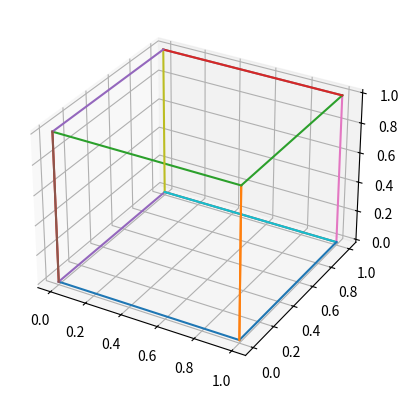

Here is the Python script that generated this plot: (Note: this script raises an exception after producing the figure.)
import numpy as np
import math
import time
import matplotlib.pyplot as plt
from mpl_toolkits.mplot3d import Axes3D

	
def Trans(q,tx,ty,tz,centerx,centery,centerz):
	shift=q.tolist()
	for i in range(len(shift)):
		shift[i][0]=shift[i][0]-centerx
		shift[i][1]=shift[i][1]-centery
		shift[i][2]=shift[i][2]-centerz
	q=np.array(shift)
	t=np.array([[1,0,0,0],[0,1,0,0],[0,0,1,0],[tx,ty,tz,1]])
	tr=q.dot(t)
	l=tr.tolist()
	for i in range(len(l)):
		l[i][0]=l[i][0]+centerx
		l[i][1]=l[i][1]+centery
		l[i][2]=l[i][2]+centerz
	
	tr=np.array(l)
	return tr

def Scale(q,sx,sy,sz,centerx,centery,centerz):
	shift=q.tolist()
	for i in range(len(shift)):
		shift[i][0]=shift[i][0]-centerx
		shift[i][1]=shift[i][1]-centery
		shift[i][2]=shift[i][2]-centerz
	q=np.array(shift)
	s=np.array([[sx,0,0,0],[0,sy,0,0],[0,0,sz,0],[0,0,0,1]])
	sc=q.dot(s)
	l=sc.tolist()
	for i in range(len(l)):
		l[i][0]=l[i][0]+centerx
		l[i][1]=l[i][1]+centery
		l[i][2]=l[i][2]+centerz
	sc=np.array(l)
	return sc

def Rotate(q,theta,centerx,centery,centerz):
	shift=q.tolist()
	ch=int(input("enter 1: x-axis 2: y-axis 3: z-axis "))
	
	for i in range(len(shift)):
		shift[i][0]=shift[i][0]-centerx
		shift[i][1]=shift[i][1]-centery
		shift[i][2]=shift[i][2]-centerz
	q=np.array(shift)
	if(ch == 3):
		s=np.array([[math.cos(theta),math.sin(theta),0,0],[(-1*math.sin(theta)),math.cos(theta),0,0],[0,0,1,0],[0,0,0,1]])
	elif(ch == 1):
		s=np.array([[1,0,0,0],[0,math.cos(theta),math.sin(theta),0],[0,(-1*math.sin(theta)),math.cos(theta),0],[0,0,0,1]])
	elif(ch == 2):
		s=np.array([[math.cos(theta),0,(-1*math.sin(theta)),0],[0,1,0,0],[(math.sin(theta)),0,math.cos(theta),0],[0,0,0,1]])
	else:
		print("you enter incorrect input");
	sc=q.dot(s)
	l=sc.tolist()
	for i in range(len(l)):
		l[i][0]=l[i][0]+centerx
		l[i][1]=l[i][1]+centery
		l[i][2]=l[i][2]+centerz
	sc=np.array(l)
	return sc



def RotateAA(q,theta,centerx,centery,centerz,aax1,aay1,aaz1,A,B,C):
	V=math.sqrt((B*B+C*C))
	L=math.sqrt((A*A+B*B+C*C))
	shift=q.tolist()
	c=C/V
	s=B/V
	c1=A/L
	s1=V/L
	for i in range(len(shift)):
		shift[i][0]=shift[i][0]-centerx
		shift[i][1]=shift[i][1]-centery
		shift[i][2]=shift[i][2]-centerz
	q=np.array(shift)
	ss=np.array([[1,0,0,(-1*aax1)],[0,1,0,(-1*aay1)],[0,0,1,(-1*aaz1)],[0,0,0,1]]) #Translation to pass from origin
	sc=q.dot(ss)
	ss=np.array([[1,0,0,0],[0,c,s,0],[0,(-1*s),c,0],[0,0,0,1]]) #To bring in x-z plane
	sc=sc.dot(ss)
	ss=np.array([[s1,0,c1,0],[0,1,0,0],[(-1*c1),0,s1,0],[0,0,0,1]]) #To make it z-axis 
	sc=sc.dot(ss)
	ss=np.array([[math.cos(theta),math.sin(theta),0,0],[(-1*math.sin(theta)),math.cos(theta),0,0],[0,0,1,0],[0,0,0,1]])#Actual Rotation
	sc=sc.dot(ss)
	ss=np.array([[s1,0,(-1*c1),0],[0,1,0,0],[(c1),0,s1,0],[0,0,0,1]]) #Inverse of making it z-axis 
	sc=sc.dot(ss)
	ss=np.array([[1,0,0,0],[0,c,(-1*s),0],[0,(s),c,0],[0,0,0,1]]) #Inverse of bringing in x-z plane
	sc=sc.dot(ss)
	ss=np.array([[1,0,0,(aax1)],[0,1,0,(aay1)],[0,0,1,(aaz1)],[0,0,0,1]]) # Inverse of Translation
	sc=sc.dot(ss)
	l=sc.tolist()
	for i in range(len(l)):
		l[i][0]=l[i][0]+centerx
		l[i][1]=l[i][1]+centery
		l[i][2]=l[i][2]+centerz
	sc=np.array(l)
	n = len(polygon)
	for i in range(0,n-1):
		ax.plot([polygon[i][0], polygon[i+1][0]], [polygon[i][1], polygon[i+1][1]],[polygon[i][2], polygon[i+1][2]])
	ax.plot([polygon[n-1][0], polygon[0][0]], [polygon[n-1][1], polygon[0][1]],[polygon[n-1][2], polygon[0][2]])
	plt.show()
	return sc

polygon = [[0,0,0,1],[1,0,0,1],[1,0,1,1],[0,0,1,1],[0,0,0,1],[0,1,0,1],[1,1,0,1],[1,1,1,1],[0,1,1,1],[0,1,0,1],[1,1,0,1],[1,0,0,1],[1,0,1,1],[1,1,1,1],[0,1,1,1],[0,0,1,1]]
n2=8
for kj in range(0,0):
	x11=int(input("x"+str(kj+1)+" "));
	y11=int(input("y"+str(kj+1)+" "));
	z11=int(input("z"+str(kj+1)+" "));
	polygon.append([x11,y11,z11,1])
fig = plt.figure("Initial Figure (before transformation)")
ax = fig.add_subplot(111, projection='3d')
n = len(polygon)
for i in range(0,n-1):
    ax.plot([polygon[i][0], polygon[i+1][0]], [polygon[i][1], polygon[i+1][1]],[polygon[i][2], polygon[i+1][2]])
ax.plot([polygon[n-1][0], polygon[0][0]], [polygon[n-1][1], polygon[0][1]],[polygon[n-1][2], polygon[0][2]])
plt.show()

xm=[]
ym=[]
zm=[]
for i in range(len(polygon)):
	xm.append(polygon[i][0])
	ym.append(polygon[i][1])
	zm.append(polygon[i][2])

centerx=sum(xm[:-1])/n2
centery=sum(ym[:-1])/n2
centerz=sum(zm[:-1])/n2

polyarr=np.array(polygon)
traask=int(input("enter 1 for translation and  0 for not"));
if(traask == 1):
        tx=int(input("enter Tx "))
        ty=int(input("enter Ty "))
        tz=int(input("enter Tz "))
        polyarr=Trans(polyarr,tx,ty,tz,centerx,centery,centerz)
        polygon=polyarr.tolist()
        fig = plt.figure("After Translation")
        ax = fig.add_subplot(111, projection='3d')
        n = len(polygon)
        for i in range(0,n-1):
                ax.plot([polygon[i][0], polygon[i+1][0]], [polygon[i][1], polygon[i+1][1]],[polygon[i][2], polygon[i+1][2]])
        ax.plot([polygon[n-1][0], polygon[0][0]], [polygon[n-1][1], polygon[0][1]],[polygon[n-1][2], polygon[0][2]])
        plt.show()

scaask=int(input("enter 1 for scaling and 0 for not"));
if(scaask == 1):
        sx=int(input("enter Sx "))
        sy=int(input("enter Sy "))
        sz=int(input("enter Sz "))
        polyarr=Scale(polyarr,sx,sy,sz,centerx,centery,centerz)
        polygon=polyarr.tolist()
        fig = plt.figure("After Scaling")
        ax = fig.add_subplot(111, projection='3d')
        n = len(polygon)
        for i in range(0,n-1):
                ax.plot([polygon[i][0], polygon[i+1][0]], [polygon[i][1], polygon[i+1][1]],[polygon[i][2], polygon[i+1][2]])
        ax.plot([polygon[n-1][0], polygon[0][0]], [polygon[n-1][1], polygon[0][1]],[polygon[n-1][2], polygon[0][2]])
        plt.show()


rotask=int(input("enter 1 for rotation and 0 for not"));
if(rotask == 1):
        theta=int(input("enter angle of rotation "))
        theta=(theta*math.pi)/180;
        polyarr=Rotate(polyarr,theta,centerx,centery,centerz)
        polygon=polyarr.tolist()
        fig = plt.figure("After Rotation")
        ax = fig.add_subplot(111, projection='3d')
        n = len(polygon)
        for i in range(0,n-1):
                ax.plot([polygon[i][0], polygon[i+1][0]], [polygon[i][1], polygon[i+1][1]],[polygon[i][2], polygon[i+1][2]])
        ax.plot([polygon[n-1][0], polygon[0][0]], [polygon[n-1][1], polygon[0][1]],[polygon[n-1][2], polygon[0][2]])
        plt.show()


rotaask=int(input("enter 1 for rotation about arbitrary axis and 0 for not"));
if(rotaask == 1):
	aax1=int(input("enter x1 of arbitray axis "))
	aay1=int(input("enter y1 of arbitray axis "))
	aaz1=int(input("enter z1 of arbitray axis "))
	A=int(input("enter x direction ratio "))
	B=int(input("enter y direction ratio "))
	C=int(input("enter z direction ratio "))
	theta=int(input("enter angle of rotation: "))

	theta=(theta*math.pi)/180
	polyarr=RotateAA(polyarr,theta,centerx,centery,centerz,aax1,aay1,aaz1,A,B,C)
	polygon=polyarr.tolist()
	fig = plt.figure("After Rotation About Axis Passing Through ("+str(aax1)+","+str(aay1)+","+str(aaz1)+") and dirction Ratios ("+str(A)+","+str(B)+","+str(C)+")")
	ax = fig.add_subplot(111, projection='3d')

	n = len(polygon)
	for i in range(0,n-1):
		ax.plot([polygon[i][0], polygon[i+1][0]], [polygon[i][1], polygon[i+1][1]],[polygon[i][2], polygon[i+1][2]])
	ax.plot([polygon[n-1][0], polygon[0][0]], [polygon[n-1][1], polygon[0][1]],[polygon[n-1][2], polygon[0][2]])
	plt.show()
